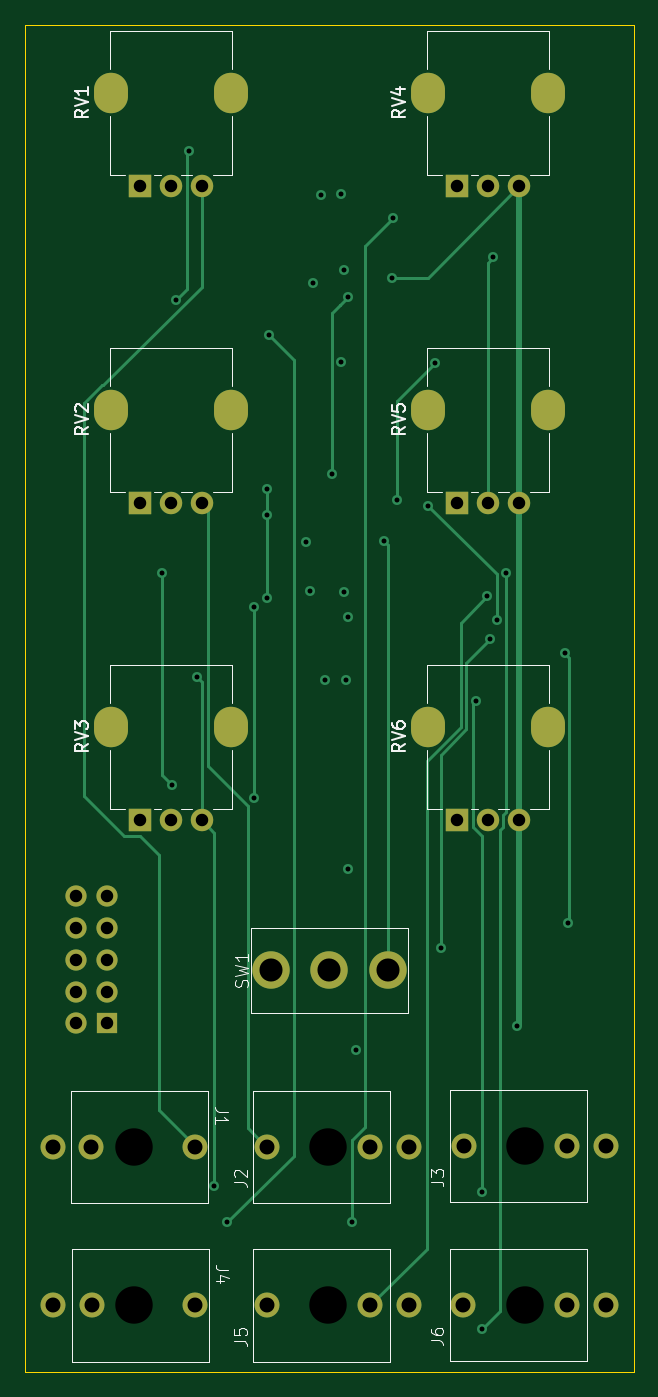
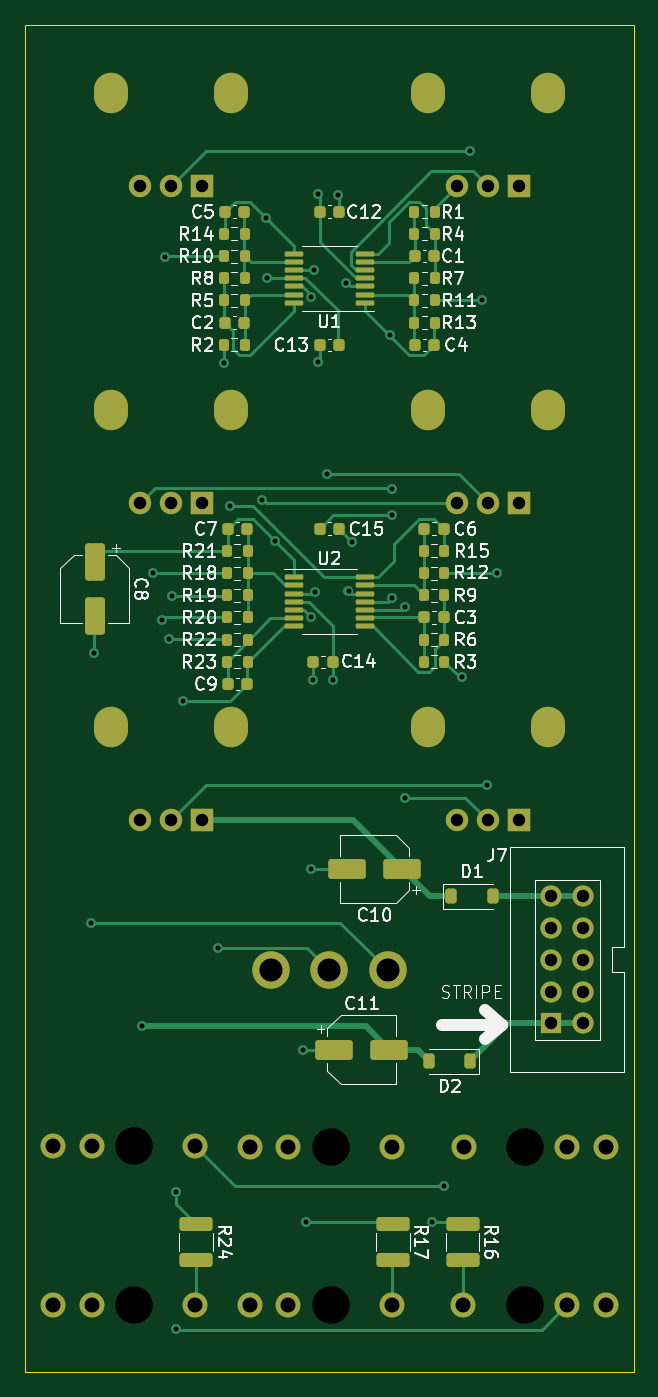
Circuit board: 13 layer files. Board 48.8 x 107.9 mm.
- bottom_copper: attenuverter_mixer-B_Cu.gbr (27264 bytes)
- bottom_mask: attenuverter_mixer-B_Mask.gbr (8067 bytes)
- paste: attenuverter_mixer-B_Paste.gbr (5957 bytes)
- bottom_silk: attenuverter_mixer-B_Silkscreen.gbr (70962 bytes)
- outline: attenuverter_mixer-Edge_Cuts.gbr (618 bytes)
- top_copper: attenuverter_mixer-F_Cu.gbr (10204 bytes)
- top_mask: attenuverter_mixer-F_Mask.gbr (2571 bytes)
- paste: attenuverter_mixer-F_Paste.gbr (461 bytes)
- top_silk: attenuverter_mixer-F_Silkscreen.gbr (18940 bytes)
- inner_copper: attenuverter_mixer-In1_Cu.gbr (127641 bytes)
- inner_copper: attenuverter_mixer-In2_Cu.gbr (135498 bytes)
- drill: attenuverter_mixer-NPTH.drl (422 bytes)
- drill: attenuverter_mixer-PTH.drl (2596 bytes)

=== bottom_copper: attenuverter_mixer-B_Cu.gbr (27264 bytes, source omitted) ===
=== bottom_mask: attenuverter_mixer-B_Mask.gbr (8067 bytes, source omitted) ===
=== paste: attenuverter_mixer-B_Paste.gbr ===
%TF.GenerationSoftware,KiCad,Pcbnew,7.0.1*%
%TF.CreationDate,2024-08-14T21:14:33-04:00*%
%TF.ProjectId,attenuverter_mixer,61747465-6e75-4766-9572-7465725f6d69,rev?*%
%TF.SameCoordinates,Original*%
%TF.FileFunction,Paste,Bot*%
%TF.FilePolarity,Positive*%
%FSLAX46Y46*%
G04 Gerber Fmt 4.6, Leading zero omitted, Abs format (unit mm)*
G04 Created by KiCad (PCBNEW 7.0.1) date 2024-08-14 21:14:33*
%MOMM*%
%LPD*%
G01*
G04 APERTURE LIST*
G04 Aperture macros list*
%AMRoundRect*
0 Rectangle with rounded corners*
0 $1 Rounding radius*
0 $2 $3 $4 $5 $6 $7 $8 $9 X,Y pos of 4 corners*
0 Add a 4 corners polygon primitive as box body*
4,1,4,$2,$3,$4,$5,$6,$7,$8,$9,$2,$3,0*
0 Add four circle primitives for the rounded corners*
1,1,$1+$1,$2,$3*
1,1,$1+$1,$4,$5*
1,1,$1+$1,$6,$7*
1,1,$1+$1,$8,$9*
0 Add four rect primitives between the rounded corners*
20,1,$1+$1,$2,$3,$4,$5,0*
20,1,$1+$1,$4,$5,$6,$7,0*
20,1,$1+$1,$6,$7,$8,$9,0*
20,1,$1+$1,$8,$9,$2,$3,0*%
G04 Aperture macros list end*
%ADD10RoundRect,0.250000X-1.250000X-0.550000X1.250000X-0.550000X1.250000X0.550000X-1.250000X0.550000X0*%
%ADD11RoundRect,0.100000X-0.637500X-0.100000X0.637500X-0.100000X0.637500X0.100000X-0.637500X0.100000X0*%
%ADD12RoundRect,0.200000X0.200000X0.275000X-0.200000X0.275000X-0.200000X-0.275000X0.200000X-0.275000X0*%
%ADD13RoundRect,0.225000X-0.225000X-0.250000X0.225000X-0.250000X0.225000X0.250000X-0.225000X0.250000X0*%
%ADD14RoundRect,0.200000X-0.200000X-0.275000X0.200000X-0.275000X0.200000X0.275000X-0.200000X0.275000X0*%
%ADD15RoundRect,0.100000X0.637500X0.100000X-0.637500X0.100000X-0.637500X-0.100000X0.637500X-0.100000X0*%
%ADD16RoundRect,0.225000X0.225000X0.250000X-0.225000X0.250000X-0.225000X-0.250000X0.225000X-0.250000X0*%
%ADD17RoundRect,0.250000X-1.075000X0.312500X-1.075000X-0.312500X1.075000X-0.312500X1.075000X0.312500X0*%
%ADD18RoundRect,0.250000X1.250000X0.550000X-1.250000X0.550000X-1.250000X-0.550000X1.250000X-0.550000X0*%
%ADD19RoundRect,0.225000X0.225000X0.375000X-0.225000X0.375000X-0.225000X-0.375000X0.225000X-0.375000X0*%
%ADD20RoundRect,0.225000X-0.225000X-0.375000X0.225000X-0.375000X0.225000X0.375000X-0.225000X0.375000X0*%
%ADD21RoundRect,0.250000X-0.550000X1.250000X-0.550000X-1.250000X0.550000X-1.250000X0.550000X1.250000X0*%
G04 APERTURE END LIST*
D10*
%TO.C,C10*%
X130065500Y-112985000D03*
X134465500Y-112985000D03*
%TD*%
D11*
%TO.C,U1*%
X133027500Y-67609000D03*
X133027500Y-66959000D03*
X133027500Y-66309000D03*
X133027500Y-65659000D03*
X133027500Y-65009000D03*
X133027500Y-64359000D03*
X133027500Y-63709000D03*
X138752500Y-63709000D03*
X138752500Y-64359000D03*
X138752500Y-65009000D03*
X138752500Y-65659000D03*
X138752500Y-66309000D03*
X138752500Y-66959000D03*
X138752500Y-67609000D03*
%TD*%
D12*
%TO.C,R18*%
X144081000Y-89281000D03*
X142431000Y-89281000D03*
%TD*%
%TO.C,R4*%
X129095000Y-62103000D03*
X127445000Y-62103000D03*
%TD*%
D13*
%TO.C,C2*%
X142735000Y-69215000D03*
X144285000Y-69215000D03*
%TD*%
D14*
%TO.C,R9*%
X126683000Y-91059000D03*
X128333000Y-91059000D03*
%TD*%
%TO.C,R11*%
X127445000Y-67437000D03*
X129095000Y-67437000D03*
%TD*%
D15*
%TO.C,U2*%
X138752500Y-89617000D03*
X138752500Y-90267000D03*
X138752500Y-90917000D03*
X138752500Y-91567000D03*
X138752500Y-92217000D03*
X138752500Y-92867000D03*
X138752500Y-93517000D03*
X133027500Y-93517000D03*
X133027500Y-92867000D03*
X133027500Y-92217000D03*
X133027500Y-91567000D03*
X133027500Y-90917000D03*
X133027500Y-90267000D03*
X133027500Y-89617000D03*
%TD*%
D16*
%TO.C,C13*%
X136665000Y-70993000D03*
X135115000Y-70993000D03*
%TD*%
D12*
%TO.C,R6*%
X128333000Y-94615000D03*
X126683000Y-94615000D03*
%TD*%
%TO.C,R15*%
X128333000Y-87503000D03*
X126683000Y-87503000D03*
%TD*%
D17*
%TO.C,R16*%
X125222000Y-141412500D03*
X125222000Y-144337500D03*
%TD*%
D12*
%TO.C,R8*%
X144335000Y-65659000D03*
X142685000Y-65659000D03*
%TD*%
D13*
%TO.C,C15*%
X135115000Y-85725000D03*
X136665000Y-85725000D03*
%TD*%
D12*
%TO.C,R19*%
X144081000Y-91059000D03*
X142431000Y-91059000D03*
%TD*%
D14*
%TO.C,R12*%
X126683000Y-89281000D03*
X128333000Y-89281000D03*
%TD*%
D16*
%TO.C,C1*%
X129045000Y-63881000D03*
X127495000Y-63881000D03*
%TD*%
%TO.C,C12*%
X136665000Y-60325000D03*
X135115000Y-60325000D03*
%TD*%
D14*
%TO.C,R14*%
X142685000Y-62103000D03*
X144335000Y-62103000D03*
%TD*%
D16*
%TO.C,C3*%
X128283000Y-92837000D03*
X126733000Y-92837000D03*
%TD*%
D12*
%TO.C,R10*%
X144335000Y-63881000D03*
X142685000Y-63881000D03*
%TD*%
%TO.C,R2*%
X144335000Y-70993000D03*
X142685000Y-70993000D03*
%TD*%
D16*
%TO.C,C4*%
X129032000Y-70993000D03*
X127482000Y-70993000D03*
%TD*%
D18*
%TO.C,C11*%
X135481500Y-127463000D03*
X131081500Y-127463000D03*
%TD*%
D13*
%TO.C,C7*%
X142481000Y-85725000D03*
X144031000Y-85725000D03*
%TD*%
%TO.C,C5*%
X142735000Y-60325000D03*
X144285000Y-60325000D03*
%TD*%
D12*
%TO.C,R20*%
X144081000Y-92837000D03*
X142431000Y-92837000D03*
%TD*%
D14*
%TO.C,R21*%
X142431000Y-87503000D03*
X144081000Y-87503000D03*
%TD*%
D12*
%TO.C,R13*%
X129095000Y-69215000D03*
X127445000Y-69215000D03*
%TD*%
D14*
%TO.C,R5*%
X142685000Y-67437000D03*
X144335000Y-67437000D03*
%TD*%
D12*
%TO.C,R22*%
X144081000Y-94615000D03*
X142431000Y-94615000D03*
%TD*%
%TO.C,R23*%
X144081000Y-96393000D03*
X142431000Y-96393000D03*
%TD*%
D14*
%TO.C,R1*%
X127445000Y-60325000D03*
X129095000Y-60325000D03*
%TD*%
D13*
%TO.C,C14*%
X135623000Y-96393000D03*
X137173000Y-96393000D03*
%TD*%
D16*
%TO.C,C6*%
X128283000Y-85725000D03*
X126733000Y-85725000D03*
%TD*%
D19*
%TO.C,D1*%
X126110000Y-115189000D03*
X122810000Y-115189000D03*
%TD*%
D17*
%TO.C,R24*%
X146558000Y-141412500D03*
X146558000Y-144337500D03*
%TD*%
D20*
%TO.C,D2*%
X124588000Y-128397000D03*
X127888000Y-128397000D03*
%TD*%
D17*
%TO.C,R17*%
X130810000Y-141412500D03*
X130810000Y-144337500D03*
%TD*%
D14*
%TO.C,R7*%
X127445000Y-65659000D03*
X129095000Y-65659000D03*
%TD*%
%TO.C,R3*%
X126683000Y-96393000D03*
X128333000Y-96393000D03*
%TD*%
D21*
%TO.C,C8*%
X154686000Y-88351000D03*
X154686000Y-92751000D03*
%TD*%
D16*
%TO.C,C9*%
X144031000Y-98171000D03*
X142481000Y-98171000D03*
%TD*%
M02*

=== bottom_silk: attenuverter_mixer-B_Silkscreen.gbr (70962 bytes, source omitted) ===
=== outline: attenuverter_mixer-Edge_Cuts.gbr ===
%TF.GenerationSoftware,KiCad,Pcbnew,7.0.1*%
%TF.CreationDate,2024-08-14T21:14:33-04:00*%
%TF.ProjectId,attenuverter_mixer,61747465-6e75-4766-9572-7465725f6d69,rev?*%
%TF.SameCoordinates,Original*%
%TF.FileFunction,Profile,NP*%
%FSLAX46Y46*%
G04 Gerber Fmt 4.6, Leading zero omitted, Abs format (unit mm)*
G04 Created by KiCad (PCBNEW 7.0.1) date 2024-08-14 21:14:33*
%MOMM*%
%LPD*%
G01*
G04 APERTURE LIST*
%TA.AperFunction,Profile*%
%ADD10C,0.100000*%
%TD*%
G04 APERTURE END LIST*
D10*
X111506000Y-45339000D02*
X160274000Y-45339000D01*
X160274000Y-153289000D01*
X111506000Y-153289000D01*
X111506000Y-45339000D01*
M02*

=== top_copper: attenuverter_mixer-F_Cu.gbr (10204 bytes, source omitted) ===
=== top_mask: attenuverter_mixer-F_Mask.gbr ===
%TF.GenerationSoftware,KiCad,Pcbnew,7.0.1*%
%TF.CreationDate,2024-08-14T21:14:33-04:00*%
%TF.ProjectId,attenuverter_mixer,61747465-6e75-4766-9572-7465725f6d69,rev?*%
%TF.SameCoordinates,Original*%
%TF.FileFunction,Soldermask,Top*%
%TF.FilePolarity,Negative*%
%FSLAX46Y46*%
G04 Gerber Fmt 4.6, Leading zero omitted, Abs format (unit mm)*
G04 Created by KiCad (PCBNEW 7.0.1) date 2024-08-14 21:14:33*
%MOMM*%
%LPD*%
G01*
G04 APERTURE LIST*
%ADD10R,1.700000X1.700000*%
%ADD11O,1.700000X1.700000*%
%ADD12C,2.000000*%
%ADD13O,2.720000X3.240000*%
%ADD14R,1.800000X1.800000*%
%ADD15C,1.800000*%
%ADD16C,3.000000*%
G04 APERTURE END LIST*
D10*
%TO.C,J7*%
X118110000Y-125349000D03*
D11*
X115570000Y-125349000D03*
X118110000Y-122809000D03*
X115570000Y-122809000D03*
X118110000Y-120269000D03*
X115570000Y-120269000D03*
X118110000Y-117729000D03*
X115570000Y-117729000D03*
X118110000Y-115189000D03*
X115570000Y-115189000D03*
%TD*%
D12*
%TO.C,J5*%
X142268500Y-147955000D03*
X130868500Y-147955000D03*
X139168500Y-147955000D03*
%TD*%
D13*
%TO.C,RV3*%
X118390000Y-101593000D03*
X127990000Y-101593000D03*
D14*
X120690000Y-109093000D03*
D15*
X123190000Y-109093000D03*
X125690000Y-109093000D03*
%TD*%
D12*
%TO.C,J2*%
X142268500Y-135255000D03*
X130868500Y-135255000D03*
X139168500Y-135255000D03*
%TD*%
D13*
%TO.C,RV6*%
X143790000Y-101593000D03*
X153390000Y-101593000D03*
D14*
X146090000Y-109093000D03*
D15*
X148590000Y-109093000D03*
X151090000Y-109093000D03*
%TD*%
D13*
%TO.C,RV4*%
X143790000Y-50793000D03*
X153390000Y-50793000D03*
D14*
X146090000Y-58293000D03*
D15*
X148590000Y-58293000D03*
X151090000Y-58293000D03*
%TD*%
D12*
%TO.C,J6*%
X158016500Y-147910000D03*
X146616500Y-147910000D03*
X154916500Y-147910000D03*
%TD*%
D13*
%TO.C,RV2*%
X118390000Y-76193000D03*
X127990000Y-76193000D03*
D14*
X120690000Y-83693000D03*
D15*
X123190000Y-83693000D03*
X125690000Y-83693000D03*
%TD*%
D13*
%TO.C,RV1*%
X118390000Y-50793000D03*
X127990000Y-50793000D03*
D14*
X120690000Y-58293000D03*
D15*
X123190000Y-58293000D03*
X125690000Y-58293000D03*
%TD*%
D13*
%TO.C,RV5*%
X143790000Y-76193000D03*
X153390000Y-76193000D03*
D14*
X146090000Y-83693000D03*
D15*
X148590000Y-83693000D03*
X151090000Y-83693000D03*
%TD*%
D12*
%TO.C,J4*%
X113753500Y-147955000D03*
X125153500Y-147955000D03*
X116853500Y-147955000D03*
%TD*%
%TO.C,J1*%
X113723500Y-135255000D03*
X125123500Y-135255000D03*
X116823500Y-135255000D03*
%TD*%
%TO.C,J3*%
X158046500Y-135210000D03*
X146646500Y-135210000D03*
X154946500Y-135210000D03*
%TD*%
D16*
%TO.C,SW1*%
X140590000Y-121113000D03*
X135890000Y-121113000D03*
X131190000Y-121113000D03*
%TD*%
M02*

=== paste: attenuverter_mixer-F_Paste.gbr ===
%TF.GenerationSoftware,KiCad,Pcbnew,7.0.1*%
%TF.CreationDate,2024-08-14T21:14:33-04:00*%
%TF.ProjectId,attenuverter_mixer,61747465-6e75-4766-9572-7465725f6d69,rev?*%
%TF.SameCoordinates,Original*%
%TF.FileFunction,Paste,Top*%
%TF.FilePolarity,Positive*%
%FSLAX46Y46*%
G04 Gerber Fmt 4.6, Leading zero omitted, Abs format (unit mm)*
G04 Created by KiCad (PCBNEW 7.0.1) date 2024-08-14 21:14:33*
%MOMM*%
%LPD*%
G01*
G04 APERTURE LIST*
G04 APERTURE END LIST*
M02*

=== top_silk: attenuverter_mixer-F_Silkscreen.gbr (18940 bytes, source omitted) ===
=== inner_copper: attenuverter_mixer-In1_Cu.gbr (127641 bytes, source omitted) ===
=== inner_copper: attenuverter_mixer-In2_Cu.gbr (135498 bytes, source omitted) ===
=== drill: attenuverter_mixer-NPTH.drl ===
M48
; DRILL file {KiCad 7.0.1} date Wed Aug 14 21:14:36 2024
; FORMAT={-:-/ absolute / inch / decimal}
; #@! TF.CreationDate,2024-08-14T21:14:36-04:00
; #@! TF.GenerationSoftware,Kicad,Pcbnew,7.0.1
; #@! TF.FileFunction,NonPlated,1,4,NPTH
FMAT,2
INCH
; #@! TA.AperFunction,NonPlated,NPTH,ComponentDrill
T1C0.1181
%
G90
G05
T1
X4.7324Y-5.325
X4.7336Y-5.825
X5.346Y-5.325
X5.346Y-5.825
X5.966Y-5.8232
X5.9672Y-5.3232
T0
M30

=== drill: attenuverter_mixer-PTH.drl ===
M48
; DRILL file {KiCad 7.0.1} date Wed Aug 14 21:14:36 2024
; FORMAT={-:-/ absolute / inch / decimal}
; #@! TF.CreationDate,2024-08-14T21:14:36-04:00
; #@! TF.GenerationSoftware,Kicad,Pcbnew,7.0.1
; #@! TF.FileFunction,Plated,1,4,PTH
FMAT,2
INCH
; #@! TA.AperFunction,Plated,PTH,ViaDrill
T1C0.0157
; #@! TA.AperFunction,Plated,PTH,ComponentDrill
T2C0.0394
; #@! TA.AperFunction,Plated,PTH,ComponentDrill
T3C0.0433
; #@! TA.AperFunction,Plated,PTH,ComponentDrill
T4C0.0472
; #@! TA.AperFunction,Plated,PTH,ComponentDrill
T5C0.0728
%
G90
G05
T1
X4.8223Y-3.5132
X4.8523Y-4.1832
X4.8671Y-2.653
X4.9073Y-2.1832
X4.9323Y-3.8432
X4.9873Y-5.4482
X5.0273Y-5.5632
X5.1123Y-3.6232
X5.1123Y-4.2232
X5.1523Y-3.2482
X5.1523Y-3.3332
X5.1523Y-3.5932
X5.1592Y-2.7651
X5.2773Y-3.4182
X5.2896Y-3.5706
X5.2986Y-2.5984
X5.3223Y-2.3232
X5.3373Y-3.8532
X5.3573Y-3.2032
X5.3859Y-2.8492
X5.3873Y-2.3182
X5.3955Y-3.5751
X5.3973Y-2.5582
X5.4023Y-3.8532
X5.4073Y-4.4482
X5.4079Y-3.653
X5.4081Y-2.6428
X5.4223Y-5.5632
X5.4345Y-5.0209
X5.5221Y-3.413
X5.5473Y-2.5832
X5.5496Y-2.3955
X5.5623Y-3.2832
X5.6623Y-3.3032
X5.6823Y-2.8532
X5.7023Y-4.6963
X5.8123Y-3.9182
X5.8323Y-5.4682
X5.8323Y-5.8982
X5.8473Y-3.5882
X5.8573Y-3.7232
X5.8673Y-2.5182
X5.8773Y-3.6632
X5.9073Y-3.5132
X5.9423Y-4.9432
X6.0923Y-3.7682
X6.1023Y-4.6182
T2
X4.55Y-4.535
X4.55Y-4.635
X4.55Y-4.735
X4.55Y-4.835
X4.55Y-4.935
X4.65Y-4.535
X4.65Y-4.635
X4.65Y-4.735
X4.65Y-4.835
X4.65Y-4.935
X4.7516Y-2.295
X4.7516Y-3.295
X4.7516Y-4.295
X4.85Y-2.295
X4.85Y-3.295
X4.85Y-4.295
X4.9484Y-2.295
X4.9484Y-3.295
X4.9484Y-4.295
X5.7516Y-2.295
X5.7516Y-3.295
X5.7516Y-4.295
X5.85Y-2.295
X5.85Y-3.295
X5.85Y-4.295
X5.9484Y-2.295
X5.9484Y-3.295
X5.9484Y-4.295
T4
X4.4773Y-5.325
X4.4785Y-5.825
X4.5994Y-5.325
X4.6005Y-5.825
X4.9261Y-5.325
X4.9273Y-5.825
X5.1523Y-5.325
X5.1523Y-5.825
X5.4791Y-5.325
X5.4791Y-5.825
X5.6011Y-5.325
X5.6011Y-5.825
X5.7723Y-5.8232
X5.7735Y-5.3232
X6.0991Y-5.8232
X6.1003Y-5.3232
X6.2211Y-5.8232
X6.2223Y-5.3232
T5
X5.165Y-4.7682
X5.35Y-4.7682
X5.535Y-4.7682
T3
G00X4.661Y-2.0135
M15
G01X4.661Y-1.9859
M16
G05
G00X4.661Y-3.0135
M15
G01X4.661Y-2.9859
M16
G05
G00X4.661Y-4.0135
M15
G01X4.661Y-3.9859
M16
G05
G00X5.039Y-2.0135
M15
G01X5.039Y-1.9859
M16
G05
G00X5.039Y-3.0135
M15
G01X5.039Y-2.9859
M16
G05
G00X5.039Y-4.0135
M15
G01X5.039Y-3.9859
M16
G05
G00X5.661Y-2.0135
M15
G01X5.661Y-1.9859
M16
G05
G00X5.661Y-3.0135
M15
G01X5.661Y-2.9859
M16
G05
G00X5.661Y-4.0135
M15
G01X5.661Y-3.9859
M16
G05
G00X6.039Y-2.0135
M15
G01X6.039Y-1.9859
M16
G05
G00X6.039Y-3.0135
M15
G01X6.039Y-2.9859
M16
G05
G00X6.039Y-4.0135
M15
G01X6.039Y-3.9859
M16
G05
T0
M30

